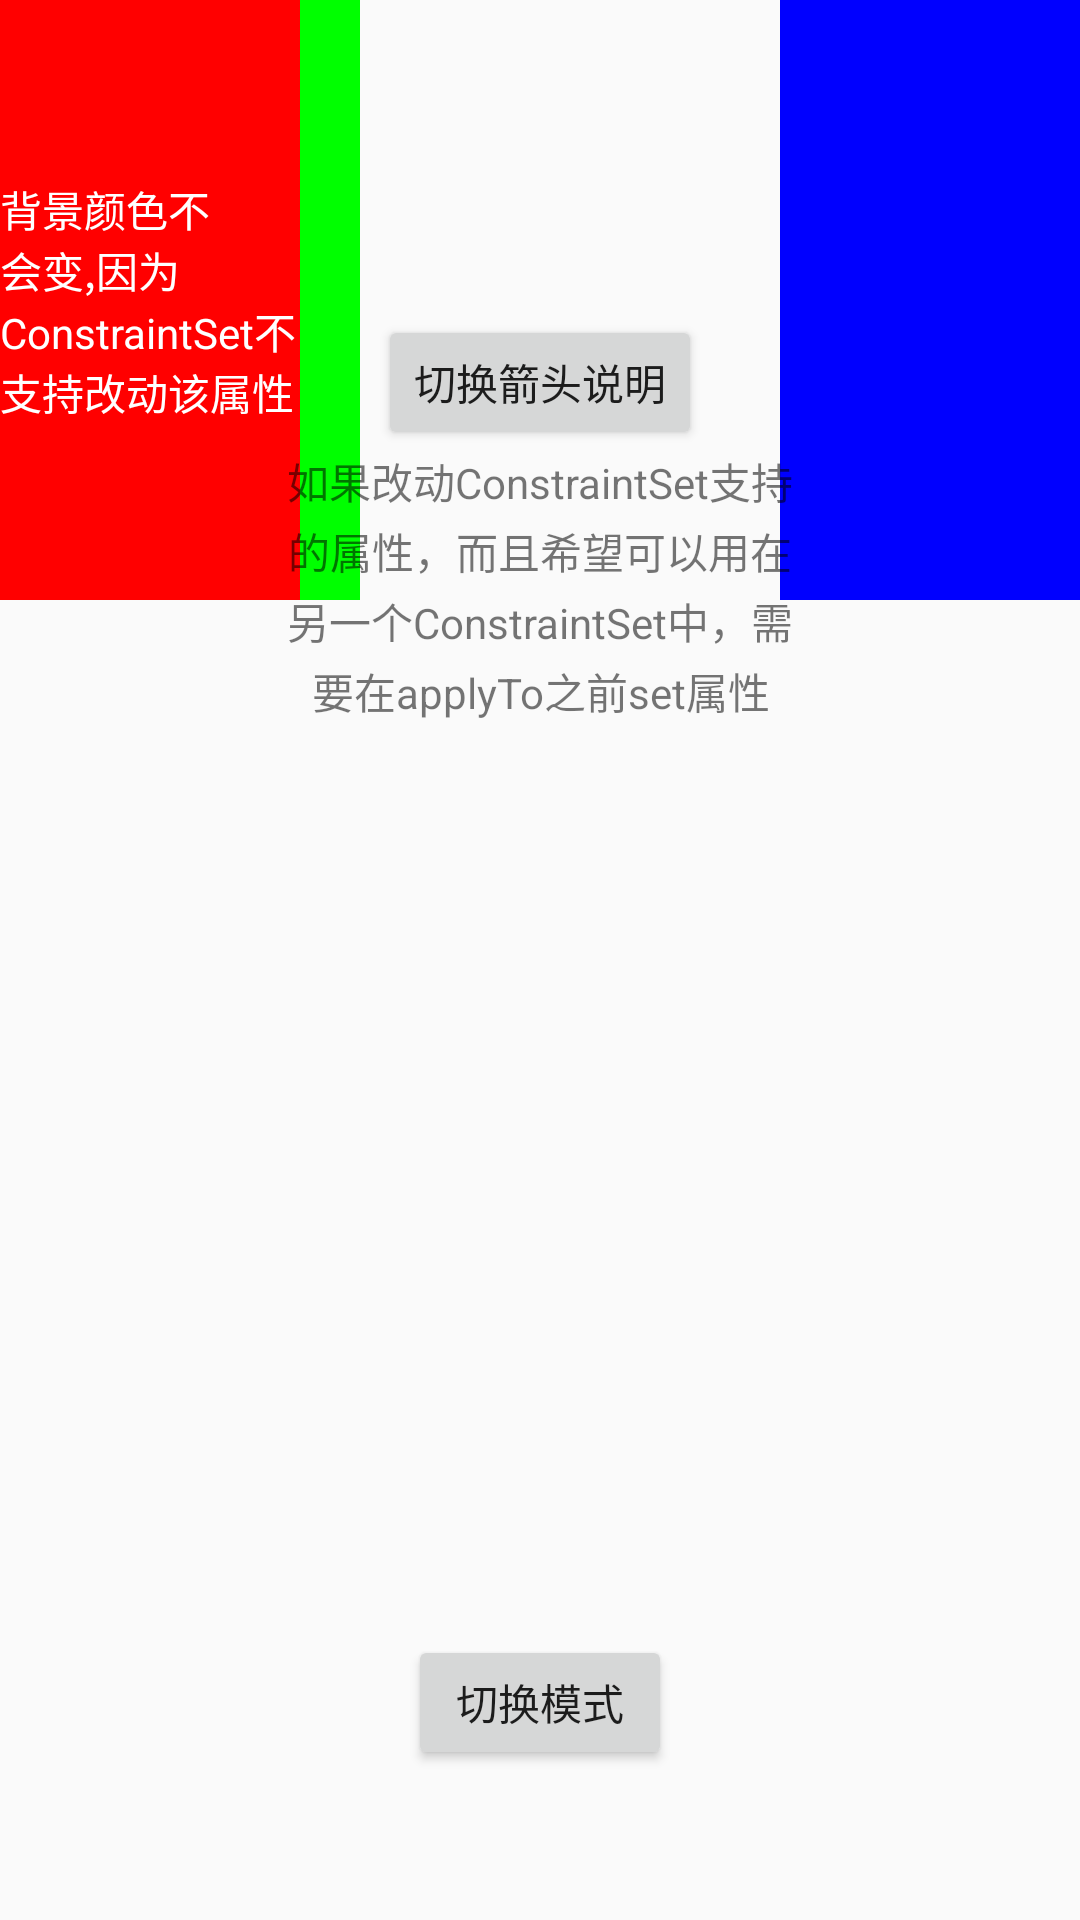

Android layout source for this screen:
<!-- AndroidManifest.xml: application theme Theme.ConstraintLayoutExample -->
<!-- res/layout/layout_constraint_set_mode_1.xml -->
<?xml version="1.0" encoding="utf-8"?>
<androidx.constraintlayout.widget.ConstraintLayout xmlns:android="http://schemas.android.com/apk/res/android"
    xmlns:app="http://schemas.android.com/apk/res-auto"
    android:id="@+id/root_view"
    android:layout_width="match_parent"
    android:layout_height="match_parent">

    <TextView
        android:id="@+id/red"
        android:layout_width="100dp"
        android:layout_height="200dp"
        android:background="#FF0000"
        android:textColor="@color/white"
        android:gravity="center_vertical"
        android:text="背景颜色不会变,因为ConstraintSet不支持改动该属性"
        app:layout_constraintLeft_toLeftOf="parent"
        app:layout_constraintTop_toTopOf="parent" />

    <TextView
        android:id="@+id/blue"
        android:layout_width="100dp"
        android:layout_height="200dp"
        android:background="#0000FF"
        app:layout_constraintRight_toRightOf="parent"
        app:layout_constraintTop_toTopOf="parent" />

    <TextView
        android:id="@+id/green"
        android:layout_width="20dp"
        android:layout_height="200dp"
        android:background="#00FF00"
        app:layout_constraintLeft_toRightOf="@id/red"
        app:layout_constraintTop_toTopOf="parent" />

    <Button
        android:id="@+id/toggle_mode"
        android:layout_width="wrap_content"
        android:layout_height="45dp"
        android:layout_marginBottom="50dp"
        android:onClick="toggleMode"
        android:text="切换模式"
        app:layout_constraintBottom_toBottomOf="parent"
        app:layout_constraintLeft_toLeftOf="parent"
        app:layout_constraintRight_toRightOf="parent" />

    <Button
        android:id="@+id/toggle_desc_btn"
        android:layout_width="wrap_content"
        android:layout_height="45dp"
        android:layout_marginTop="105dp"
        android:onClick="toggleDescVisibility"
        android:text="切换箭头说明"
        app:layout_constraintLeft_toLeftOf="parent"
        app:layout_constraintRight_toRightOf="parent"
        app:layout_constraintTop_toTopOf="parent" />

    <TextView
        android:id="@+id/toggle_desc"
        android:layout_width="180dp"
        android:layout_height="wrap_content"
        android:drawableTop="@mipmap/arrow_down"
        android:drawableTint="@color/purple_200"
        android:gravity="center_horizontal"
        android:lineSpacingExtra="3dp"
        android:text="@string/set_apply_desc"
        app:layout_constraintLeft_toLeftOf="parent"
        app:layout_constraintRight_toRightOf="parent"
        app:layout_constraintTop_toBottomOf="@id/toggle_desc_btn"
        app:layout_goneMarginTop="150dp" />

</androidx.constraintlayout.widget.ConstraintLayout>
<!-- resources referenced by this layout -->
<resources>
  <string name="set_apply_desc">如果改动ConstraintSet支持的属性，而且希望可以用在另一个ConstraintSet中，需要在applyTo之前set属性</string>
  <style name="Theme.ConstraintLayoutExample" parent="Theme.AppCompat.Light.NoActionBar">
          <item name="android:textAllCaps">false</item>
      </style>
  <!-- not gathered from this repository: default colours our renderer supplied (Android Studio template values) -->
  <color name="purple_200">#FFBB86FC</color>
  <color name="white">#FFFFFFFF</color>
</resources>
